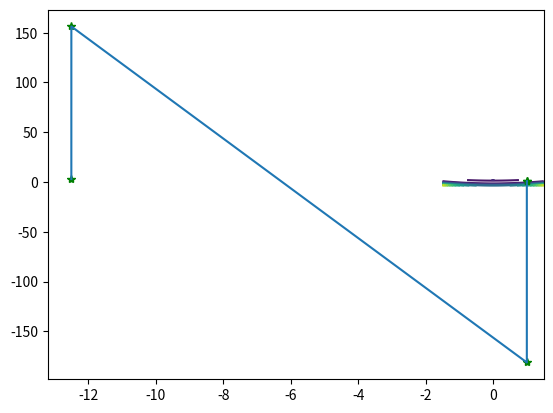

Recreate this plot in Python.
"""
Newton法
Rosenbrock函数
函数 f(x)=100*(x(2)-x(1).^2).^2+(1-x(1)).^2
梯度 g(x)=(-400*(x(2)-x(1)^2)*x(1)-2*(1-x(1)),200*(x(2)-x(1)^2))^(T)
"""

import numpy as np
import matplotlib.pyplot as plt

def jacobian(x):
    return np.array([-400*x[0]*(x[1]-x[0]**2)-2*(1-x[0]),200*(x[1]-x[0]**2)])

def hessian(x):
    return np.array([[-400*(x[1]-3*x[0]**2)+2,-400*x[0]],[-400*x[0],200]])

X1=np.arange(-1.5,1.5+0.05,0.05)
X2=np.arange(-3.5,2+0.05,0.05)
[x1,x2]=np.meshgrid(X1,X2)
print(x1,x2)
f=100*(x2-x1**2)**2+(1-x1)**2
plt.contour(x1,x2,f,20)


def newton(x0):

    print('初始点为:')
    print(x0,'\n')
    W=np.zeros((2,10**3))
    i = 1
    imax = 1000
    W[:,0] = x0
    x = x0
    delta = 1
    alpha = 1

    while i<imax and delta>10**(-5):
        p = -np.dot(np.linalg.inv(hessian(x)),jacobian(x))
        x0 = x
        x = x + alpha*p
        W[:,i] = x
        delta = sum((x-x0)**2)
        print('第',i,'次迭代结果:')
        print(x,'\n')
        i=i+1
    W=W[:,0:i]  # 记录迭代点
    return W

x0 = np.array([-12.5,3])
W=newton(x0)

plt.plot(W[0,:],W[1,:],'g*',W[0,:],W[1,:]) # 画出迭代点收敛的轨迹
plt.show()